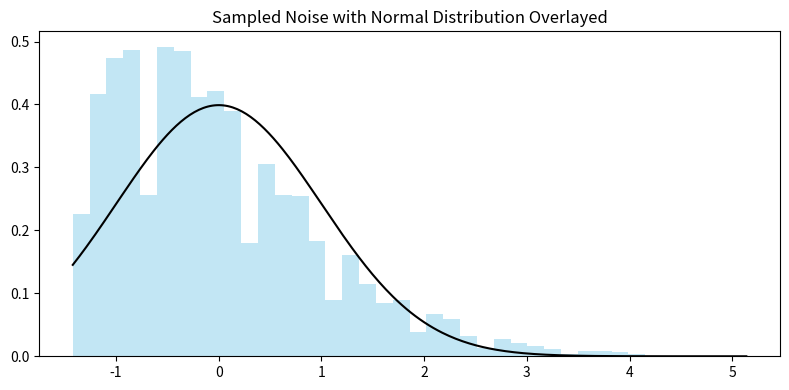

Python code for this plot:
import numpy as np
import math
import matplotlib.pyplot as plt
from scipy.stats import norm, weibull_min, geom

# I used ChatGPT to help me generate the noise data, as I didn't have 
# time to ask my mentor for permission to use the data we captured in our experiments.
# the student wouldn't see that it got fitted to a Weibull...
########################################################
# CHATGPT CODE TO GENERATE THE NOISE DATA
np.random.seed(42)
n = 5000

# Define discrete bin edges
k = 90
bins = np.linspace(0, 5, k + 1)   # noise lives on [0, 5]
bin_centers = 0.5 * (bins[:-1] + bins[1:])

# Define a Weibull SHAPE for the discrete pmf (not continuous)
shape_k = 1.5
scale = 1.0

# Create *discrete* Weibull pmf over bin centers
weib_pdf = (shape_k / scale) * (bin_centers / scale)**(shape_k - 1) * \
           np.exp(-(bin_centers / scale)**shape_k)

weib_pmf = weib_pdf / weib_pdf.sum()

noise = np.random.choice(bin_centers, size=n, p=weib_pmf)

########################################################

mu = np.mean(noise)
sigma = np.std(noise)
Z = (noise - mu) / sigma

# this is the normal distribution we're overlaying on top of our histogram
normal_distribution = norm(0, 1)

fig, ax = plt.subplots(1, 1, figsize=(8, 4))
ax.hist(Z, bins=40, density=True, alpha=0.5, color='skyblue')
x_std = np.linspace(min(Z), max(Z), 300)
ax.plot(x_std, normal_distribution.pdf(x_std), 'k-', label='Standard Normal')
ax.set_title("Sampled Noise with Normal Distribution Overlayed")

plt.tight_layout()
plt.show()


counts, _ = np.histogram(noise, bins=bins)
emp_p = counts / counts.sum()

# Compare to Weibull
weib_q = weib_pmf 

divergence_weibull = 0.0
for x, y in zip(emp_p, weib_q):
    if x > 0 and y > 0:
        divergence_weibull += x * math.log2(x / y)

print("Divergence (Weibull) =", divergence_weibull)

########################################################
# FOR COMPARISON: calculate divergence between normal and then geometric!
mu_noise = np.mean(noise)
sigma_noise = np.std(noise)
normal_dist = norm(mu_noise, sigma_noise)

normal_pdf = normal_dist.pdf(bin_centers)
normal_pmf = normal_pdf / normal_pdf.sum()

divergence_normal = 0.0
for x, y in zip(emp_p, normal_pmf):
    if x > 0 and y > 0:
        divergence_normal += x * math.log2(x / y)

print("Divergence (Normal) =", divergence_normal)

bin_indices = np.arange(len(bin_centers)) + 1 
mean_bin_index = np.sum(emp_p * bin_indices)
p_geom = 1 / (1 + mean_bin_index)


geom_pmf_raw = geom.pmf(bin_indices, p_geom)
geom_pmf = geom_pmf_raw / geom_pmf_raw.sum()

divergence_geometric = 0.0
for x, y in zip(emp_p, geom_pmf):
    if x > 0 and y > 0:
        divergence_geometric += x * math.log2(x / y)

print("Divergence (Geometric) =", divergence_geometric)
